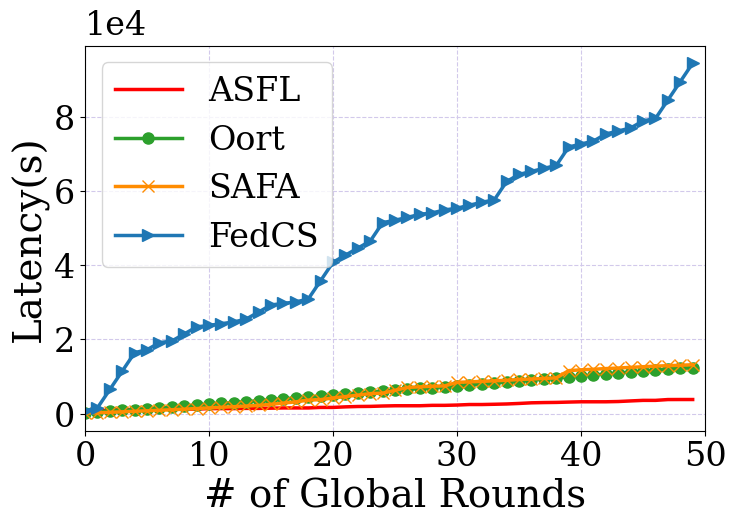

This figure's Python source: (Note: this script raises an exception after producing the figure.)
import matplotlib
import matplotlib.pyplot as plt
import numpy as np
from mpl_toolkits.axes_grid1.inset_locator import inset_axes
from matplotlib.patches import ConnectionPatch

matplotlib.rcParams['font.family'] = 'Times New Roman'  # set the font
plt.rcParams['pdf.fonttype'] = 42
plt.rcParams['ps.fonttype'] = 42




# color_list = ['yellowgreen', 'steelblue', 'darkorange', 'dimgray']
# color_list1 =['#e600e6','#00cccb','dimgray','yellowgreen']
color_list1 = [ 'red', 'tab:green', 'darkorange', 'tab:blue']



def res_plot2(epoch, val_acces, label_list):

    matplotlib.rcParams['font.family'] = 'Times New Roman'
    matplotlib.rcParams.update({'font.size':8, 'font.family': 'serif'})
    plt.rcParams['pdf.fonttype'] = 42
    plt.rcParams['ps.fonttype'] = 42
    # matplotlib.rc('font', size=24)
    marker_list = ['', 'o', 'x', '>', 's', '^']
    epoches = np.arange(0, epoch, 1)
    # 画出训练结果
    plt.figure(figsize=(8, 5))
    # plt.plot(epoches, val_acces[0], 'k', label=label_list[0], linewidth=2)
    for index in range(0, len(val_acces)):
        plt.plot(epoches, val_acces[index],
                 label=label_list[index], linewidth=2.5, marker=marker_list[index],ms=8,color=color_list1[index])

    plt.xlabel('# of Global Rounds', fontdict={'weight': 'normal', 'size': 28})  # X轴标签
    plt.ylabel('Latency(s)', fontdict={'weight': 'normal', 'size': 28})  # Y轴标签


    plt.grid(c='#d2c9eb', linestyle='--', zorder=0)


    # cora x,y轴设置
    plt.xticks([0, 10, 20, 30, 40, 50])
    # plt.yticks([0.2, 0.4, 0.6, 0.8])

    # citeseer x，y轴设置
    # plt.yticks([0.35, 0.4, 0.45, 0.5, 0.55])

    # pubmed x，y轴设置
    plt.xlim(0, 50)
    # 添加这部分代码
    plt.ticklabel_format(style='sci', scilimits=(-1, 2), axis='y')
    ax=plt.gca()
    ax.get_yaxis().get_offset_text().set(va='bottom', ha='left')
    ax.yaxis.get_offset_text().set_fontsize(24)  # 设置1e6的大小与位置
    plt.xticks(fontsize=24)  # xtickets自定义的话，字体就设置大一点
    plt.yticks(fontsize=24)
    plt.legend(loc='best',fontsize=24)

    # #放大图
    # axins = inset_axes(ax, width="40%", height="30%", loc='center',
    #                    bbox_to_anchor=(0.3, 0.1, 1, 1),
    #                    bbox_transform=ax.transAxes)
    # # Reg
    # for index in range(0, len(val_acces)-1):
    #     axins.plot(epoches, val_acces[index],
    #              label=label_list[index], linewidth=2.5, marker=marker_list[index],ms=8,color=color_list1[index])
    # # 设置放大区间------------------------------
    # zone_left = 40
    # zone_right = 48
    #
    # # 坐标轴的扩展比例（根据实际数据调整）
    # x_ratio = 0  # x轴显示范围的扩展比例
    # y_ratio = 0.1  # y轴显示范围的扩展比例
    #
    # # X轴的显示范围
    # xlim0 = int(epoches[zone_left] - (epoches[zone_right] - epoches[zone_left]) * x_ratio)
    # xlim1 = int(epoches[zone_right] + (epoches[zone_right] - epoches[zone_left]) * x_ratio)
    # # Y轴的显示范围
    # y = np.hstack((val_acces[0][zone_left:zone_right],val_acces[2][zone_left:zone_right]))
    # ylim0 = np.min(y) - (np.max(y) - np.min(y)) * y_ratio+300
    # ylim1 = np.max(y) + (np.max(y) - np.min(y)) * y_ratio-5000
    #
    # # 调整子坐标系的显示范围
    # axins.set_xlim(xlim0, xlim1)
    # axins.set_ylim(ylim0, ylim1)
    #
    # # 原图中画方框
    # tx0 = xlim0
    # tx1 = xlim1
    # ty0 = ylim0
    # ty1 = ylim1
    # sx = [tx0, tx1, tx1, tx0, tx0]
    # sy = [ty0, ty0, ty1, ty1, ty0]
    # ax.plot(sx, sy, "black")
    #
    # # 画两条线
    # xy = (xlim0, ylim0)
    # xy2 = (xlim0, ylim1)
    # con = ConnectionPatch(xyA=xy2, xyB=xy, coordsA="data", coordsB="data",
    #                       axesA=axins, axesB=ax)
    # axins.add_artist(con)
    #
    # xy = (xlim1, ylim1)
    # xy2 = (xlim1, ylim1)
    # con = ConnectionPatch(xyA=xy2, xyB=xy, coordsA="data", coordsB="data",
    #                       axesA=axins, axesB=ax)
    # axins.add_artist(con)
    # axins.tick_params(axis='x', labelsize=14 )
    # axins.tick_params(axis='y', labelsize=14)
    plt.savefig('result/'+ model_name + '_time.pdf', format='pdf', bbox_inches='tight')
    plt.show()


model_name = 'CNN'  # "Reg", "CNN", "SVM"

if __name__ == '__main__':
    val_acces = []
    # cora的数据
    # '''
    label_list = ['ASFL', 'Oort', 'SAFA', 'FedCS']
    # Time Reg
    SAFA_Reg_T_3 = [141.41010725463366, 293.9522925370196, 438.5564357314299, 589.41878924275, 710.5065884460322,
                    863.6327737284181, 985.0165729317004, 1138.4547582140863, 1262.166679824713, 1417.925785562224,
                    1542.6298436155935, 1727.5040733252927, 1851.7599949359194, 2036.9062246456185, 2182.2534372776336,
                    2339.9191871606977, 2484.6071488214616, 2644.708186002054, 2791.6563291964644, 2950.9799443074985,
                    3099.222988710579, 3258.8426038216135, 3407.349648224694, 3567.2412633357285, 3716.0523077388093,
                    3877.321344919402, 4069.644830827448, 4233.3567758219115, 4362.046117650925, 4556.155014027291,
                    4682.994935637918, 4845.04797281851, 4971.479899933092, 5164.771385841139, 5291.491312955721,
                    5459.741282332092, 5588.853764166808, 5758.550131664142, 5887.918613498859, 6059.0955868399615,
                    6186.679513954544, 6356.959881451879, 6484.167814006418, 6657.164027657598, 6810.839992515804,
                    6923.527206509507, 7094.527574006841, 7204.729135042694, 7374.835104419066, 7485.717049823913]
    Oort_Reg_T_3 = [82.84108693525691, 299.26274451819, 369.4870844294703, 440.2769966454505, 544.1556195741177,
                    620.9344835665511, 725.0193021995165, 860.5986681959893, 1077.3003257789223, 1181.5051444118878,
                    1252.0494843231681, 1522.4373030930985, 1739.100547977619, 1843.3391709062862, 1947.8710866414376,
                    2083.54041951314, 2188.2803434408156, 2271.4180241955646, 2343.3726104064253, 2479.4319764028983,
                    2551.276701212582, 2656.3455542550305, 2926.673922420626, 3144.175772188056, 3280.2051050597584,
                    3385.433958102207, 3454.9530884052274, 3672.6149381726573, 3777.5797568056228, 3860.444652254741,
                    4078.4284977398615, 4214.284305588321, 4297.643284532875, 4567.919187417273, 4639.853523888581,
                    4722.958419337699, 4828.117042266365, 4900.171378737674, 5035.862178464736, 5107.142106186899,
                    5243.134360427203, 5320.437571330071, 5397.780782232938, 5503.09410129974, 5569.985307478205,
                    5643.404634854446, 6045.9335405825805, 6151.532163511248, 6224.878276574173, 6361.230530814477]
    ASFL_Reg_T_3 = [1.84E+02, 2.77E+02, 3.11E+02, 3.11E+02, 3.11E+02, 3.28E+02, 3.28E+02, 3.28E+02, 3.43E+02, 3.43E+02,
                    3.60E+02, 3.60E+02, 3.60E+02, 3.60E+02, 3.61E+02, 3.61E+02, 3.61E+02, 3.61E+02, 3.61E+02, 3.78E+02,
                    3.78E+02, 3.96E+02, 4.11E+02, 4.11E+02, 4.28E+02, 4.46E+02, 4.63E+02, 4.63E+02, 4.81E+02, 4.81E+02,
                    4.81E+02, 4.81E+02, 4.82E+02, 4.82E+02, 5.21E+02, 5.45E+02, 5.69E+02, 5.93E+02, 5.93E+02, 5.93E+02,
                    5.93E+02, 5.93E+02, 5.94E+02, 5.94E+02, 5.94E+02, 5.94E+02, 5.94E+02, 5.94E+02, 5.94E+02, 6.44E+02]
    FedCS_Reg_T_3 = [225.4679852797906, 450.9839705595812, 640.9965221056691, 866.8453058699495, 1092.7420896342298,
                     1581.1918747822579, 2070.1032248599795, 2296.6246045632242, 2359.2297547714516, 2549.0552755284602,
                     2739.1016870185254, 2891.2691835305486, 3380.887469511077, 3463.667356837327, 3545.293321086654,
                     4035.480019256301, 4225.9887682638, 4416.371179753865, 4906.701877923512, 5397.5105726531865,
                     5889.244460365317, 6041.891956877339, 6533.280343485717, 6760.3282472882565, 6950.873768045265,
                     7141.814517052764, 7369.247896756009, 7486.230816573195, 7713.760196276439, 7830.839116093624,
                     8058.223019896164, 8549.177718065812, 8776.181703345603, 9267.662398075277, 9494.52787277864,
                     9986.104567508315, 10140.127715738145, 10220.017513843615, 10411.40792533368, 10903.176620063356,
                     11130.33009476672, 11247.84733043135, 11320.002536943746, 11811.108822924274, 12301.844173001997,
                     12793.046458982526, 13285.1511537122, 13476.80067446921, 13969.001369198886, 14160.746889955895]
    Reg_T=[ASFL_Reg_T_3,SAFA_Reg_T_3,Oort_Reg_T_3,FedCS_Reg_T_3]
    # Time CNN
    SAFA_CNN_T_3 = [183.64256106118378, 440.57042408664046, 624.6243173678669, 879.5059663967937, 1084.5158012084387,
                    1338.6336585358897, 1566.4616420786024, 1818.7988874897894, 2064.3019818620146, 2317.0285831276483,
                    2527.01356148358, 2781.1721627492134, 2992.90131588632, 3248.5719171519536, 3498.5150115241786,
                    3757.7661221633357, 4008.2262693198886, 4271.040126647339, 4496.763863649539, 4758.870974288696,
                    4995.634351987639, 5258.107597398825, 5508.465686506046, 5770.228538542492, 6023.671445148004,
                    6287.886046413638, 6543.696336776557, 6808.331188813002, 7038.550083820122, 7307.729194459279,
                    7539.868831095892, 7810.4879417350485, 8073.263036107274, 8345.346146746431, 8578.84294074345,
                    8854.23384015687, 9083.237599878592, 9358.18471051775, 9608.826027350015, 9889.57167637894,
                    10169.3794001706, 10450.434840693186, 10708.724795561, 10990.08265288845, 11251.078451525793,
                    11457.963654356909, 11741.49751168436, 11949.790714515475, 12236.976363544401, 12447.790988445075]
    Oort_CNN_T_3 = [126.43111058051306, 243.0911855831423, 368.53134362567727, 503.2347188074779, 654.5430506473356,
                    779.4112038179853, 917.8796055574728, 1064.6210904754118, 1227.82085915296, 1381.285610783464,
                    1555.6779055524248, 1730.2635565912894, 1883.5578308938332, 2064.9703022247213, 2238.5447781481134,
                    2529.9072122995576, 2860.450418238026, 3194.7396636218095, 3656.9998223601483, 3787.0239337534304,
                    4249.364092491769, 4610.688902340869, 5006.177803911966, 5401.706705483063, 5537.58228450514,
                    6304.503194873214, 7082.645542859628, 7246.428025432861, 7397.421755891386, 7490.615058264848,
                    8447.949376446168, 8573.718817970588, 8710.934458196338, 8865.72216866731, 9013.24779122042,
                    9223.133538240483, 9342.855488036352, 9506.187381440535, 9645.585643123999, 11605.615071883774,
                    11822.066628425244, 11976.992211788705, 12159.17648436183, 12310.770214820353, 12486.174441367943,
                    12655.92434233924, 12820.822899545716, 12935.272706374215, 13049.848976524181, 13188.801326859124]
    ASFL_CNN_T_3 = [5.43E+02, 8.17E+02, 9.69E+02, 1.09E+03, 1.19E+03, 1.23E+03, 1.23E+03, 1.23E+03, 1.23E+03, 1.23E+03,
                    1.37E+03, 1.37E+03, 1.37E+03, 1.43E+03, 1.43E+03, 1.49E+03, 1.55E+03, 1.55E+03, 1.55E+03, 1.69E+03,
                    1.69E+03, 1.84E+03, 1.94E+03, 1.97E+03, 2.07E+03, 2.14E+03, 2.14E+03, 2.14E+03, 2.25E+03, 2.25E+03,
                    2.33E+03, 2.47E+03, 2.47E+03, 2.54E+03, 2.62E+03, 2.76E+03, 2.93E+03, 3.00E+03, 3.04E+03, 3.13E+03,
                    3.21E+03, 3.21E+03, 3.21E+03, 3.28E+03, 3.44E+03, 3.59E+03, 3.59E+03, 3.81E+03, 3.82E+03, 3.82E+03]
    FedCS_CNN_T_3 = [801.4810329242405, 1584.1330124984975, 6537.901538417928, 11492.131518850601, 16446.38004477003,
                     17249.489756292493, 19148.492613594528, 19595.295828820224, 21495.023199845593, 23395.23854061865,
                     23798.4095730718, 24263.88253323732, 24723.799651472207, 25509.79127436325, 27411.082193696006,
                     29312.61311302876, 29719.050629500176, 30125.26220617101, 30911.99418574527, 35869.40598276417,
                     40827.05777978306, 42729.90515080843, 44632.869837500584, 46536.07452419274, 51494.90366526728,
                     52136.384433804546, 52925.96199649617, 53715.31361938721, 54123.70555274126, 54914.003115432875,
                     55384.0360755984, 56192.95710852264, 56984.44703777071, 57627.5672541814, 62588.79639525594,
                     64495.003766281305, 65305.55347780376, 66116.77991822675, 66908.77154111779, 71871.20068219233,
                     72683.59213073672, 73476.30375362777, 75383.82562757713, 76196.71352251337, 77009.84141744961,
                     78918.08329139896, 79564.60405993623, 84528.95320101077, 89493.54234208529, 94458.15413910418]
    CNN_T = [ASFL_CNN_T_3,SAFA_CNN_T_3, Oort_CNN_T_3,  FedCS_CNN_T_3]
    # Time SVM
    SAFA_SVM_T_3 = [185.6808995583197, 439.5314597884824, 633.5796627824171, 880.0934017925871, 1107.3729131110722,
                    1365.882657005247, 1636.380611391641, 1869.843735408218, 2141.6336431528794, 2383.540007479534,
                    2661.2555926435502, 2949.729547029944, 3234.1195651664407, 3489.2626891830173, 3780.812707319514,
                    4080.2404477093787, 4379.014465845876, 4684.4719977294, 4978.124706706117, 5287.570724842613,
                    5602.666673531002, 5919.902258695018, 6237.538650815255, 6560.72839470943, 6887.059731481554,
                    7217.5854753757285, 7529.644531163286, 7868.987155232938, 8188.342211020496, 8534.537796184512,
                    8861.03685197207, 9216.490500290654, 9551.02195359374, 9914.299164774015, 10257.660896558113,
                    10626.906804302775, 10999.11762265252, 11376.690833832796, 11752.047225953032, 12136.780437133308,
                    12518.042987983703, 12908.680895728365, 13277.581139154907, 13674.160724318923, 14071.109116439158,
                    14477.498327619434, 14879.1510347003, 15295.315876062663, 15706.624268182899, 16131.366520013582]
    Oort_SVM_T_3 = [197.90617009463116, 363.45108515395543, 578.6944478129694, 772.8005052842329, 886.0494266586501,
                    1114.8174614731784, 1285.601875455922, 1498.3725238196987, 1614.5418243650106, 1826.984176142147,
                    1939.3380259326836, 2064.911559047936, 2234.5432521751864, 2369.864174121637, 2503.8763708031906,
                    2654.4508599618875, 2820.8456070583766, 2972.7247886138302, 3089.2940891591425, 3315.600744642384,
                    3521.919911378739, 3638.609211924051, 3755.4712264706905, 3880.961754272303, 4022.538186997514,
                    4204.113613923259, 4308.744060352683, 4417.765098651418, 4525.697262226416, 4709.601638258801,
                    4843.613448531319, 5049.620881782407, 5154.950901115412, 5373.2485589739545, 5559.467573788339,
                    5734.994685251087, 5943.879988773244, 6143.750649387513, 6286.49934595768, 6372.237236510911,
                    6531.029162906479, 6674.940037602645, 6821.0076026114375, 6983.082437296184, 7157.537546345911,
                    7333.024571281171, 7508.052145612096, 7637.569067878105, 7761.192016230765, 7908.016635346981]
    ASFL_SVM_T_3 = [8.41E+01, 8.45E+01, 8.49E+01, 1.09E+02, 1.09E+02, 1.10E+02, 1.47E+02, 1.49E+02, 1.49E+02, 1.50E+02,
                    1.71E+02, 2.02E+02, 2.30E+02, 2.65E+02, 2.92E+02, 3.22E+02, 3.49E+02, 3.50E+02, 3.50E+02, 3.51E+02,
                    3.52E+02, 3.78E+02, 3.79E+02, 3.80E+02, 3.80E+02, 3.81E+02, 3.82E+02, 3.82E+02, 3.83E+02, 3.84E+02,
                    3.85E+02, 3.86E+02, 3.87E+02, 3.88E+02, 3.88E+02, 4.36E+02, 4.37E+02, 4.37E+02, 4.38E+02, 4.39E+02,
                    4.39E+02, 4.40E+02, 4.41E+02, 4.42E+02, 4.42E+02, 4.79E+02, 4.80E+02, 4.80E+02, 4.82E+02, 4.82E+02]
    FedCS_SVM_T_3 = [3192.715877844102, 5323.410548439833, 7455.637422875841, 10652.341499477707, 13790.878798936896,
                     14667.686821404186, 17868.38397976706, 21069.888056368924, 23307.9225654888, 26511.055037152393,
                     29656.49856457868, 31898.64694831315, 35105.37941997674, 38253.844829177855, 41403.7977434103,
                     44554.950657642745, 47766.104427496146, 50015.452811230614, 52266.00119496509, 54419.304133356745,
                     57576.74766078303, 60794.66353862714, 61504.78918269101, 63663.23611833069, 65920.98450206517,
                     69144.08857866704, 72308.44149289948, 73975.2627388291, 76239.39808828512, 79467.30216488699,
                     82697.19738072935, 84963.8670865366, 86636.37087214876, 88904.91925588324, 89862.03446846365,
                     93036.89987766476, 96273.59703602763, 99450.57799876157, 102629.04340796269, 105808.42437069662,
                     109049.5284472985, 111329.2637967545, 114572.76787335638, 117817.47194995826, 121002.8529126922,
                     124189.7183218933, 127438.02239849517, 130687.52647509705, 132379.2302607092, 134568.87719634888]
    SVM_T = [ASFL_SVM_T_3,SAFA_SVM_T_3, Oort_SVM_T_3,  FedCS_SVM_T_3]
    res_plot2(50, CNN_T, label_list)